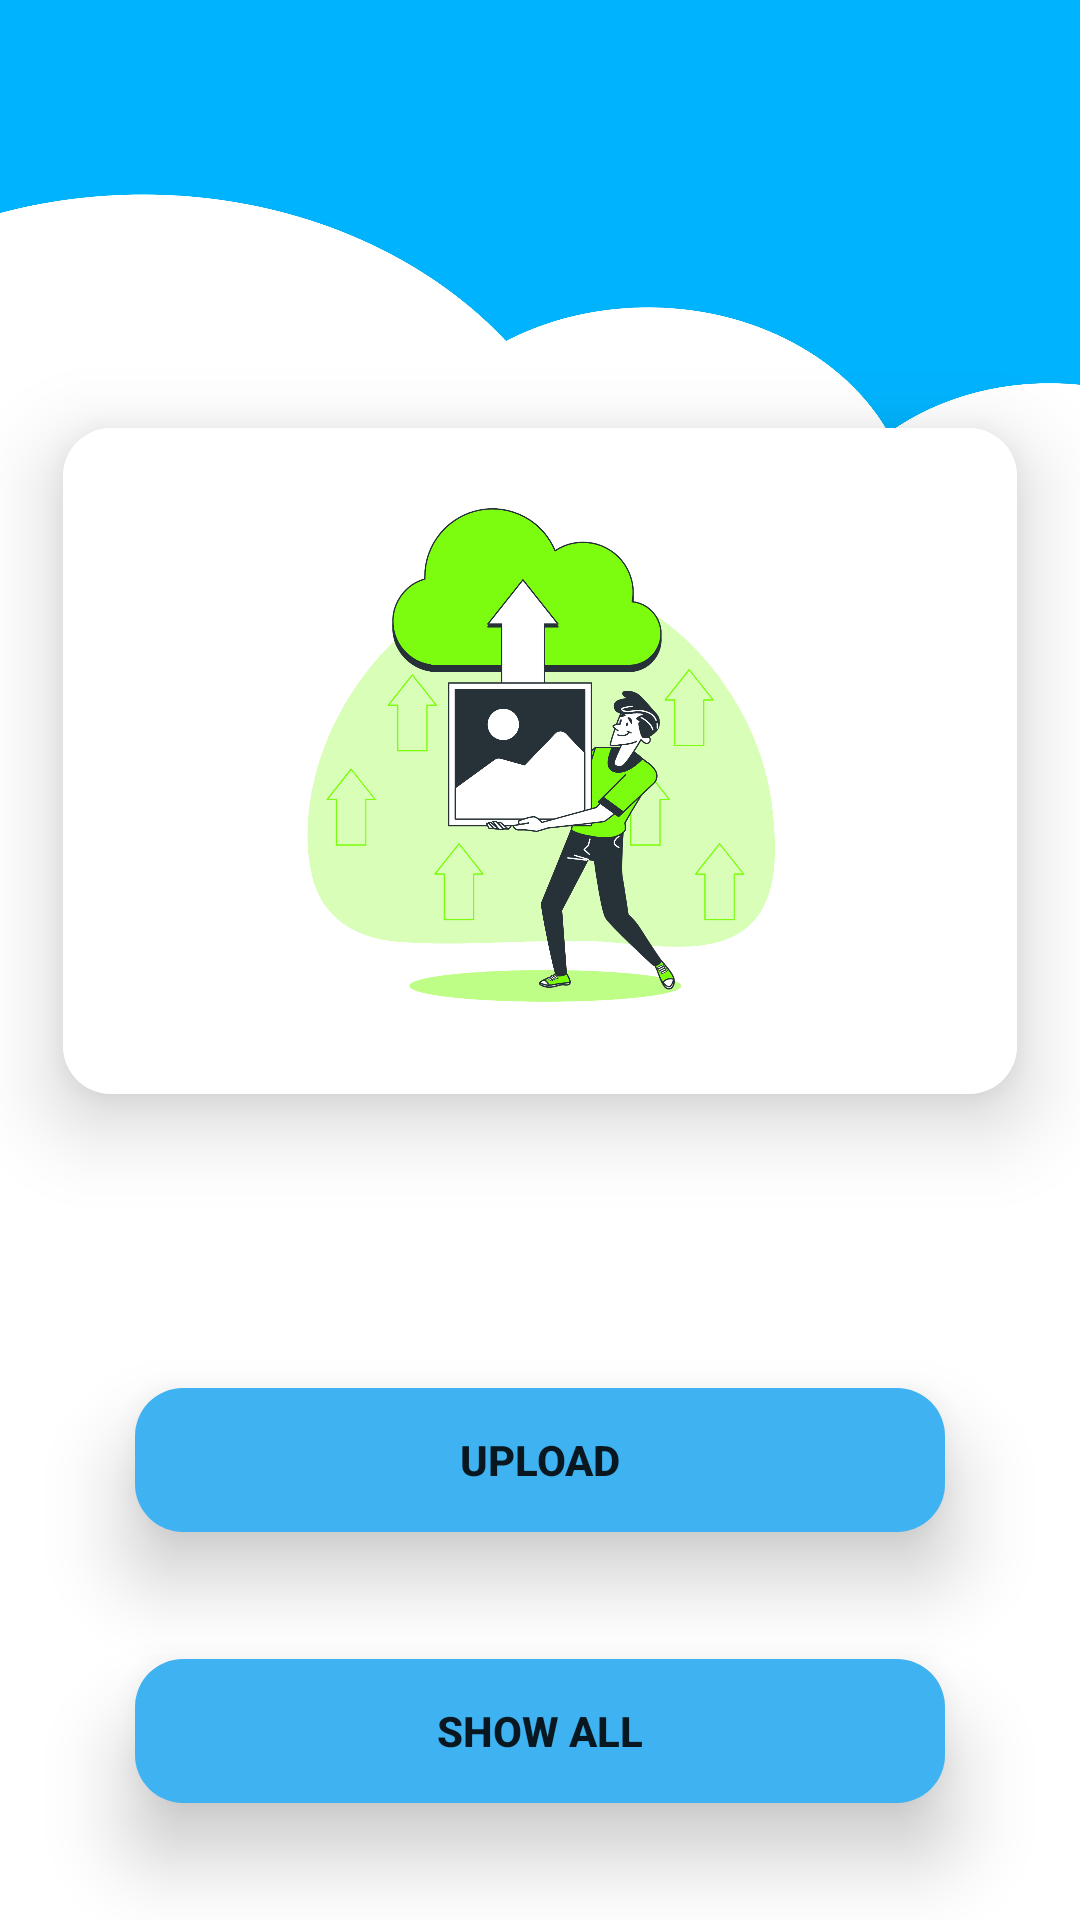

Produce the Android XML layout that renders to this screen, including the resource entries it uses.
<!-- AndroidManifest.xml: application theme Theme.PhotoBase -->
<!-- res/layout/activity_main.xml -->
<?xml version="1.0" encoding="utf-8"?>
<androidx.constraintlayout.widget.ConstraintLayout xmlns:android="http://schemas.android.com/apk/res/android"
    xmlns:app="http://schemas.android.com/apk/res-auto"
    xmlns:tools="http://schemas.android.com/tools"
    android:layout_width="match_parent"
    android:layout_height="match_parent"
    android:background="@color/white"
    tools:context=".MainActivity">


    <com.google.android.material.card.MaterialCardView
        android:id="@+id/imageCardView"
        android:layout_width="match_parent"
        android:layout_height="280dp"
        android:layout_marginBottom="40dp"
        app:cardCornerRadius="16dp"
        app:cardElevation="16dp"
        app:cardUseCompatPadding="true"
        app:layout_constraintBottom_toTopOf="@+id/materialCardView2"
        app:layout_constraintEnd_toEndOf="parent"
        app:layout_constraintHorizontal_bias="0.0"
        app:layout_constraintStart_toStartOf="parent">

        <androidx.constraintlayout.widget.ConstraintLayout
            android:layout_width="match_parent"
            android:layout_height="match_parent">

            <ImageView
                android:id="@+id/imageView"
                android:layout_width="0dp"
                android:layout_height="0dp"
                android:background="@color/white"
                app:layout_constraintTop_toTopOf="parent"
                app:layout_constraintBottom_toBottomOf="parent"
                app:layout_constraintEnd_toEndOf="parent"
                app:layout_constraintStart_toStartOf="parent"
                app:layout_constraintHorizontal_bias="0.5"
                app:srcCompat="@drawable/vector" />


        </androidx.constraintlayout.widget.ConstraintLayout>

    </com.google.android.material.card.MaterialCardView>

    <com.google.android.material.card.MaterialCardView
        android:id="@+id/materialCardView2"
        android:layout_width="0dp"
        android:layout_height="wrap_content"
        android:layout_marginHorizontal="24dp"
        android:layout_marginBottom="-16dp"
        app:cardCornerRadius="16dp"
        app:cardElevation="16dp"
        app:cardUseCompatPadding="true"
        app:layout_constraintBottom_toTopOf="@+id/materialCardView3"
        app:layout_constraintEnd_toEndOf="parent"
        app:layout_constraintStart_toStartOf="parent">


        <androidx.appcompat.widget.AppCompatButton
            android:id="@+id/uploadBtn"
            android:layout_width="match_parent"
            android:layout_height="match_parent"
            android:background="#3FB3F1"
            android:text="Upload"
            android:foreground="?attr/selectableItemBackground"
            android:textAllCaps="true"
            android:textStyle="bold" />

    </com.google.android.material.card.MaterialCardView>

    <com.google.android.material.card.MaterialCardView
        android:id="@+id/materialCardView3"
        android:layout_width="0dp"
        android:layout_height="wrap_content"
        android:layout_marginHorizontal="24dp"
        android:layout_marginBottom="10dp"
        app:cardCornerRadius="16dp"
        app:cardElevation="16dp"
        app:cardUseCompatPadding="true"
        app:layout_constraintBottom_toBottomOf="parent"
        app:layout_constraintEnd_toEndOf="parent"
        app:layout_constraintHorizontal_bias="0.5"
        app:layout_constraintStart_toStartOf="parent">


        <androidx.appcompat.widget.AppCompatButton
            android:id="@+id/showAllBtn"
            android:layout_width="match_parent"
            android:layout_height="match_parent"
            android:background="#3FB3F1"
            android:text="Show All"
            android:foreground="?attr/selectableItemBackground"
            android:textAllCaps="true"
            android:textStyle="bold" />

    </com.google.android.material.card.MaterialCardView>

    <ImageView
        android:id="@+id/imageView2"
        android:layout_width="match_parent"
        android:layout_height="150dp"
        android:rotationY="180"
        android:scaleType="fitXY"
        app:srcCompat="@drawable/frame"
        tools:ignore="MissingConstraints" />

    <ProgressBar
        android:id="@+id/progressBar"
        android:layout_width="wrap_content"
        android:layout_height="wrap_content"
        android:visibility="gone"
        android:indeterminateTint="#3FB3F1"
        app:layout_constraintBottom_toTopOf="@+id/materialCardView2"
        app:layout_constraintEnd_toEndOf="parent"
        app:layout_constraintHorizontal_bias="0.5"
        app:layout_constraintStart_toStartOf="parent"
        app:layout_constraintTop_toBottomOf="@+id/imageCardView" />


</androidx.constraintlayout.widget.ConstraintLayout>
<!-- resources referenced by this layout -->
<resources>
  <!-- drawable frame: jpg bitmap (drawable, 67252 bytes) -->
  <!-- drawable vector: png bitmap (drawable, 251864 bytes) -->
  <style name="Theme.PhotoBase" parent="Theme.MaterialComponents.DayNight.DarkActionBar">
          
          <item name="colorPrimary">@color/purple_500</item>
          <item name="colorPrimaryVariant">@color/purple_700</item>
          <item name="colorOnPrimary">@color/white</item>
          
          <item name="colorSecondary">@color/teal_200</item>
          <item name="colorSecondaryVariant">@color/teal_700</item>
          <item name="colorOnSecondary">@color/black</item>
          
          <item name="android:statusBarColor">?attr/colorPrimaryVariant</item>
          
      </style>
  <!-- not gathered from this repository: default colours our renderer supplied (Android Studio template values) -->
  <color name="purple_500">#FF6200EE</color>
  <color name="purple_700">#FF3700B3</color>
  <color name="teal_200">#FF03DAC5</color>
  <color name="teal_700">#FF018786</color>
  <color name="black">#FF000000</color>
  <color name="white">#FFFFFFFF</color>
</resources>
